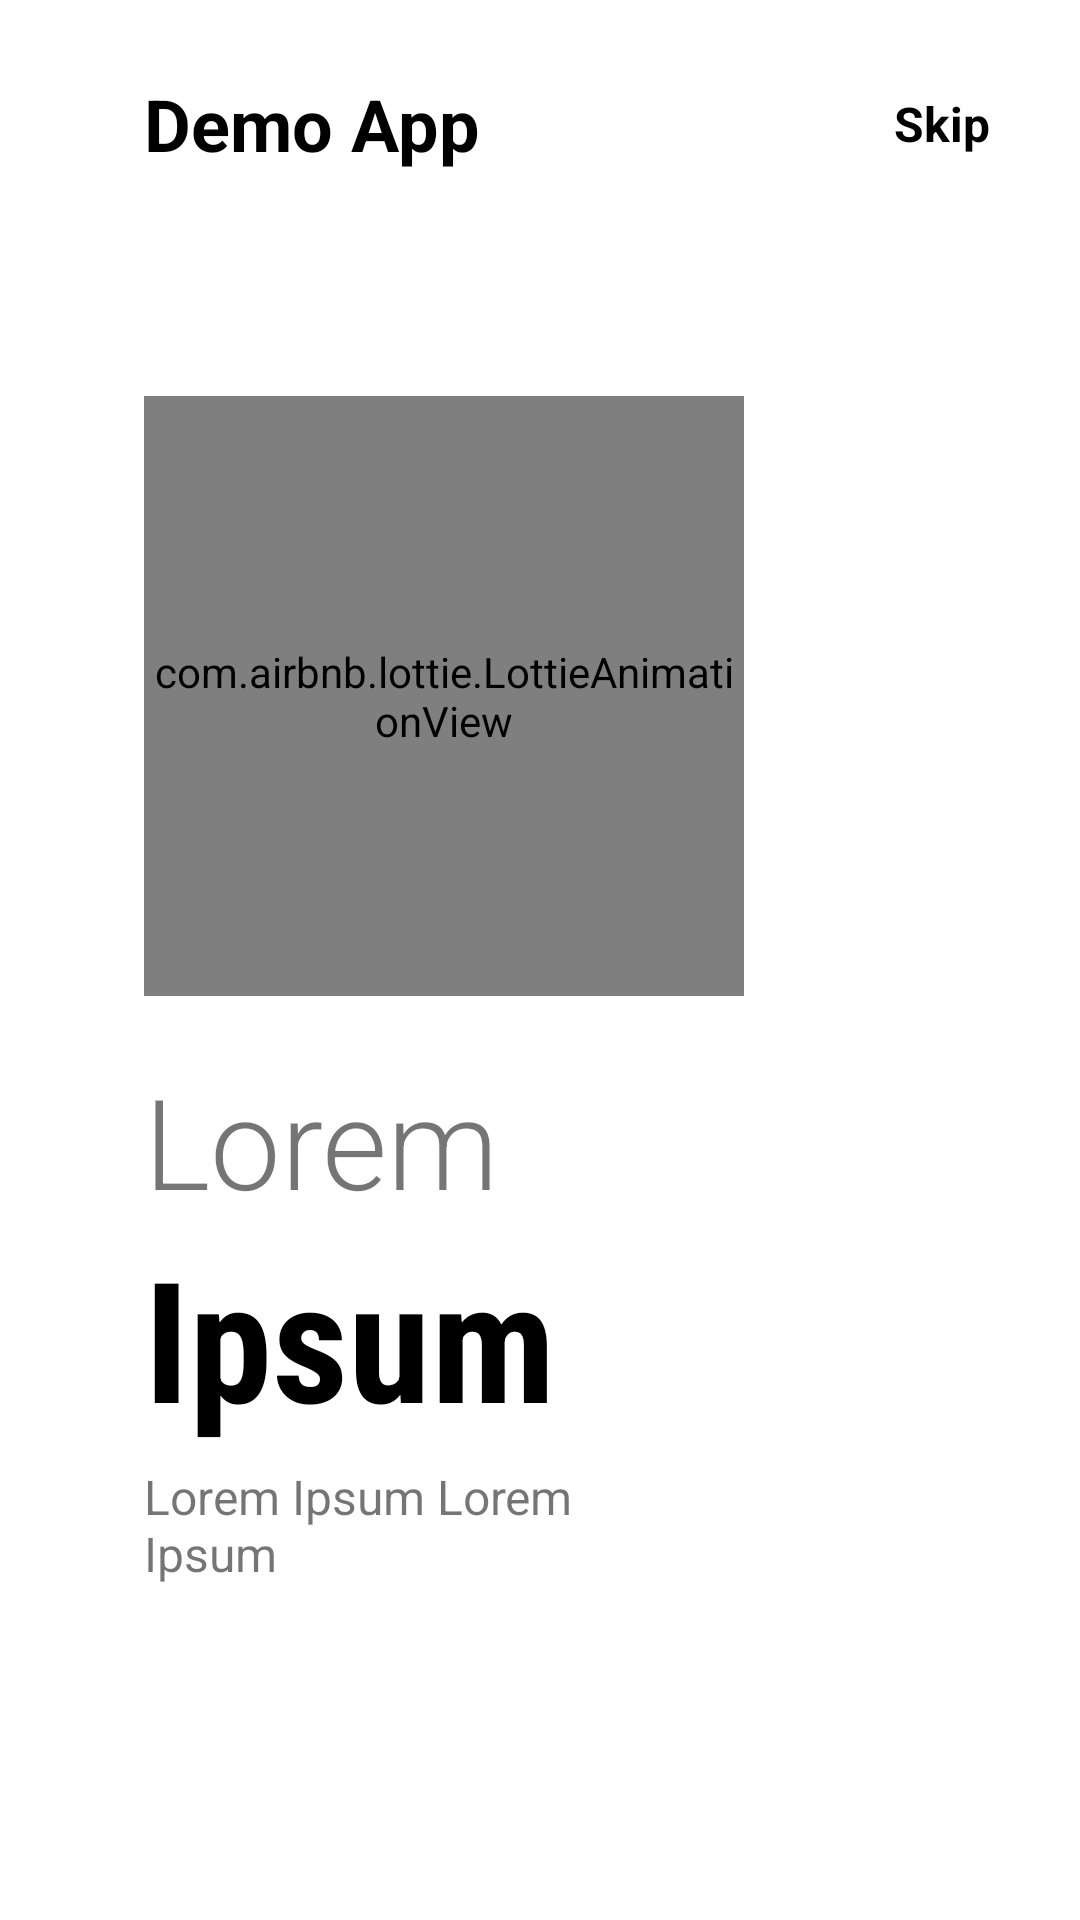

Write the Android layout XML for this screen, with the resource values it uses.
<!-- AndroidManifest.xml: application theme Theme.DemoApplicationMadeByEkaghni -->
<!-- res/layout/fragment_on_boarding1.xml -->
<?xml version="1.0" encoding="utf-8"?>
<androidx.constraintlayout.widget.ConstraintLayout xmlns:android="http://schemas.android.com/apk/res/android"
    android:layout_width="match_parent"
    android:layout_height="match_parent"
    xmlns:app="http://schemas.android.com/apk/res-auto"
    android:background="@color/white">

    <com.airbnb.lottie.LottieAnimationView
        android:id="@+id/lottieAnimationView"
        android:layout_width="200dp"
        android:layout_height="200dp"
        app:lottie_autoPlay="true"
        app:layout_constraintBottom_toBottomOf="parent"
        app:layout_constraintEnd_toEndOf="parent"
        app:layout_constraintHorizontal_bias=".3"
        app:layout_constraintStart_toStartOf="parent"
        app:layout_constraintTop_toTopOf="parent"
        app:layout_constraintVertical_bias=".3"
        app:lottie_rawRes="@raw/first" />

    <TextView
        android:id="@+id/textView"
        android:layout_width="wrap_content"
        android:layout_height="wrap_content"
        android:layout_marginTop="25dp"
        android:text="Demo App"
        android:textColor="@color/black"
        android:textSize="24sp"
        android:textStyle="bold"
        app:layout_constraintBottom_toTopOf="@+id/lottieAnimationView"
        app:layout_constraintEnd_toEndOf="parent"
        app:layout_constraintHorizontal_bias="0"
        app:layout_constraintStart_toStartOf="@+id/lottieAnimationView"
        app:layout_constraintTop_toTopOf="parent"
        app:layout_constraintVertical_bias="0" />

    <TextView
        android:id="@+id/skip"
        android:layout_width="wrap_content"
        android:layout_height="wrap_content"
        android:text="Skip"
        android:textSize="16sp"
        android:textStyle="bold"
        app:layout_constraintHorizontal_bias="1"
        android:layout_marginRight="30dp"
        android:textColor="@color/black"
        app:layout_constraintBottom_toBottomOf="@+id/textView"
        app:layout_constraintEnd_toEndOf="parent"
        app:layout_constraintStart_toEndOf="@+id/textView"
        app:layout_constraintTop_toTopOf="@+id/textView" />

    <TextView
        android:id="@+id/textView2"
        android:layout_width="wrap_content"
        android:layout_height="wrap_content"
        android:layout_marginTop="20dp"
        android:fontFamily="sans-serif-light"
        android:text="Lorem"
        android:textSize="42sp"
        app:layout_constraintBottom_toBottomOf="parent"
        app:layout_constraintEnd_toEndOf="parent"
        app:layout_constraintHorizontal_bias="0"
        app:layout_constraintStart_toStartOf="@+id/lottieAnimationView"
        app:layout_constraintTop_toBottomOf="@+id/lottieAnimationView"
        app:layout_constraintVertical_bias="0" />

    <TextView
        android:id="@+id/textView3"
        android:layout_width="wrap_content"
        android:layout_height="wrap_content"
        android:fontFamily="sans-serif-condensed"
        android:text="Ipsum"
        android:textColor="@color/black"
        android:textSize="56sp"
        android:textStyle="bold"
        app:layout_constraintBottom_toBottomOf="parent"
        app:layout_constraintEnd_toEndOf="parent"
        app:layout_constraintHorizontal_bias="0"
        app:layout_constraintStart_toStartOf="@+id/textView2"
        app:layout_constraintTop_toBottomOf="@+id/textView2"
        app:layout_constraintVertical_bias="0" />

    <TextView
        android:id="@+id/textView4"
        android:layout_width="0dp"
        android:layout_height="0dp"
        android:layout_marginTop="5dp"
        android:text="Lorem Ipsum Lorem Ipsum"
        android:textSize="16sp"
        app:layout_constraintBottom_toBottomOf="parent"
        app:layout_constraintEnd_toEndOf="parent"
        app:layout_constraintHeight_percent=".1"
        app:layout_constraintHorizontal_bias="0"
        app:layout_constraintStart_toStartOf="@+id/textView3"
        app:layout_constraintTop_toBottomOf="@+id/textView3"
        app:layout_constraintVertical_bias="0"
        app:layout_constraintWidth_percent=".5" />

    <ImageView
        android:layout_width="50dp"
        android:layout_height="10dp"
        android:src="@drawable/tab1"
        app:layout_constraintVertical_bias=".6"
        app:layout_constraintHorizontal_bias="0"
        android:layout_marginLeft="5dp"
        app:layout_constraintBottom_toBottomOf="parent"
        app:layout_constraintEnd_toEndOf="parent"
        app:layout_constraintStart_toStartOf="@+id/textView4"
        app:layout_constraintTop_toBottomOf="@+id/textView4" />

</androidx.constraintlayout.widget.ConstraintLayout>
<!-- resources referenced by this layout -->
<resources>
  <color name="black">#FF000000</color>
  <color name="white">#FFFFFFFF</color>
  <style name="Theme.DemoApplicationMadeByEkaghni" parent="Theme.MaterialComponents.DayNight.NoActionBar">
          
          <item name="colorPrimary">@color/purple_500</item>
          <item name="colorPrimaryVariant">@color/purple_700</item>
          <item name="colorOnPrimary">@color/white</item>
          
          <item name="colorSecondary">@color/teal_200</item>
          <item name="colorSecondaryVariant">@color/teal_700</item>
          <item name="colorOnSecondary">@color/black</item>
          
          <item name="android:statusBarColor" tools:targetApi="l">?attr/colorPrimaryVariant</item>
          
      </style>
  <color name="purple_500">#FF6200EE</color>
  <color name="purple_700">#FF3700B3</color>
  <color name="teal_200">#FF03DAC5</color>
  <color name="teal_700">#FF018786</color>
</resources>
